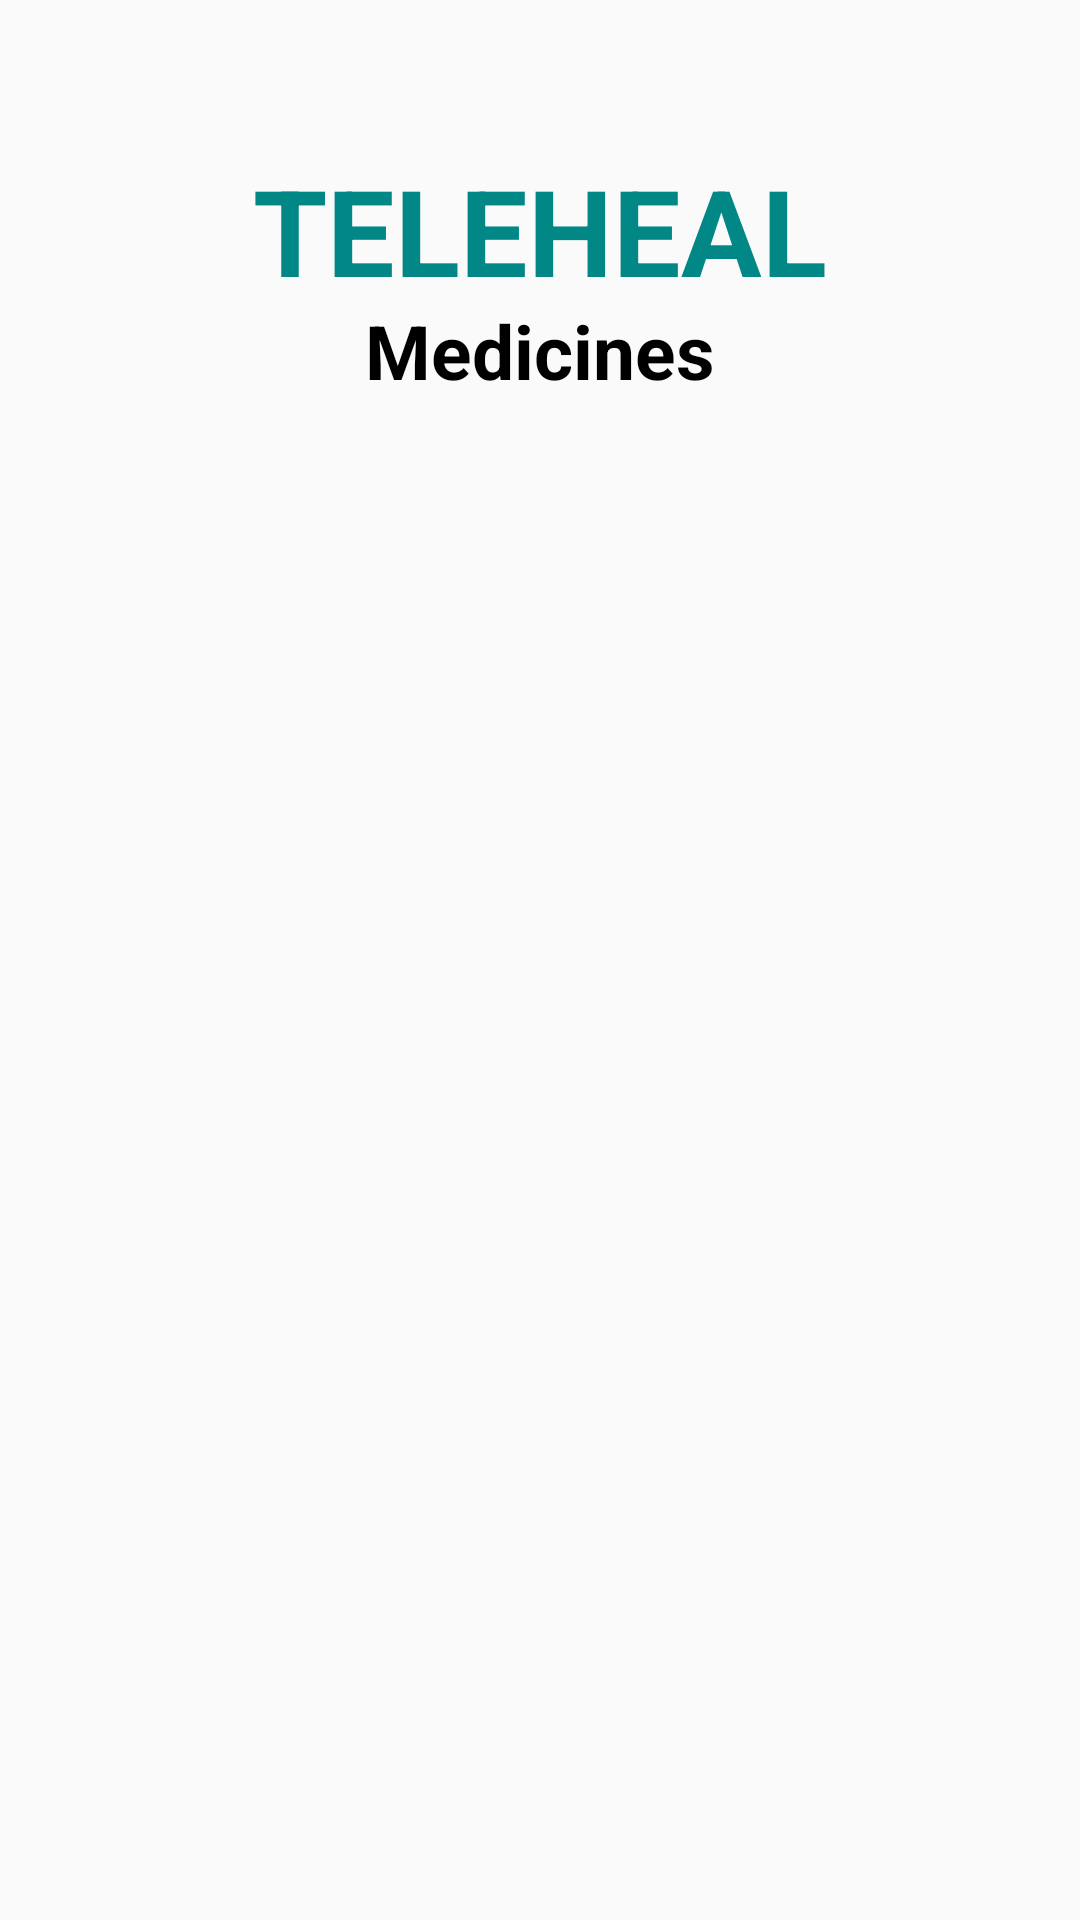

Write the Android layout XML for this screen, with the resource values it uses.
<!-- AndroidManifest.xml: application theme Theme.Teleheal -->
<!-- res/layout/activity_buy_medicine.xml -->
<?xml version="1.0" encoding="utf-8"?>
    <RelativeLayout
        xmlns:android="http://schemas.android.com/apk/res/android"
        xmlns:app="http://schemas.android.com/apk/res-auto"
        xmlns:tools="http://schemas.android.com/tools"
        android:layout_width="match_parent"
        android:layout_height="match_parent"
        tools:context=".DoctorDetails"
    android:background="@drawable/mbg">
        <TextView
            android:id="@+id/textView"
            android:layout_width="wrap_content"
            android:layout_height="wrap_content"
            android:layout_centerHorizontal="true"
            android:layout_marginTop="50dp"
            android:textSize="40dp"
            android:textColor="@color/teal_700"
            android:textStyle="bold"
            android:text="TELEHEAL" />

        <TextView
            android:layout_width="wrap_content"
            android:layout_height="wrap_content"
            android:id="@+id/titledd"
            android:layout_marginTop="100dp"
            android:layout_centerHorizontal="true"
            android:textSize="25dp"
            android:textStyle="bold"
            android:textColor="@color/black"
            android:text="Medicines"/>

        <view class="androidx.appcompat.app.AlertController$RecycleListView"
            android:layout_width="350dp"
            android:layout_height="450dp"
            android:layout_marginTop="200dp"
            android:id="@+id/listViewbm"
            android:divider="#00FFFFFF"
            android:dividerHeight="10dp"
            android:layout_centerHorizontal="true"
            />

        <Button
            android:id="@+id/back"
            android:layout_width="160dp"
            android:layout_height="wrap_content"
            android:layout_marginTop="700dp"
            android:layout_marginLeft="210dp"
            android:layout_centerHorizontal="true"
            android:background="@drawable/custom_btn"
            android:text="GO BACK"
            android:textColor="@color/white"
            android:textStyle="bold"
            android:textSize="18dp"/>

    </RelativeLayout>
<!-- resources referenced by this layout -->
<resources>
  <color name="black">#FF000000</color>
  <color name="teal_700">#FF018786</color>
  <color name="white">#FFFFFFFF</color>
  <!-- drawable custom_btn (drawable) -->
  <?xml version="1.0" encoding="utf-8"?>
  <shape xmlns:android="http://schemas.android.com/apk/res/android">
  
      <solid android:color="@color/Lavender"/>
      <corners android:radius="50dp"/>
  
  </shape>
  <style name="Theme.Teleheal" parent="Theme.AppCompat.DayNight.DarkActionBar">
          
          <item name="colorPrimary">@color/purple_500</item>
          <item name="colorPrimaryVariant">@color/purple_700</item>
          <item name="colorOnPrimary">@color/white</item>
          
          <item name="colorSecondary">@color/teal_200</item>
          <item name="colorSecondaryVariant">@color/teal_700</item>
          <item name="colorOnSecondary">@color/black</item>
          
          <item name="android:statusBarColor">?attr/colorPrimaryVariant</item>
          
      </style>
  <color name="Lavender">#8962f7</color>
  <color name="purple_500">#FF6200EE</color>
  <color name="purple_700">#FF3700B3</color>
  <color name="teal_200">#FF03DAC5</color>
</resources>
